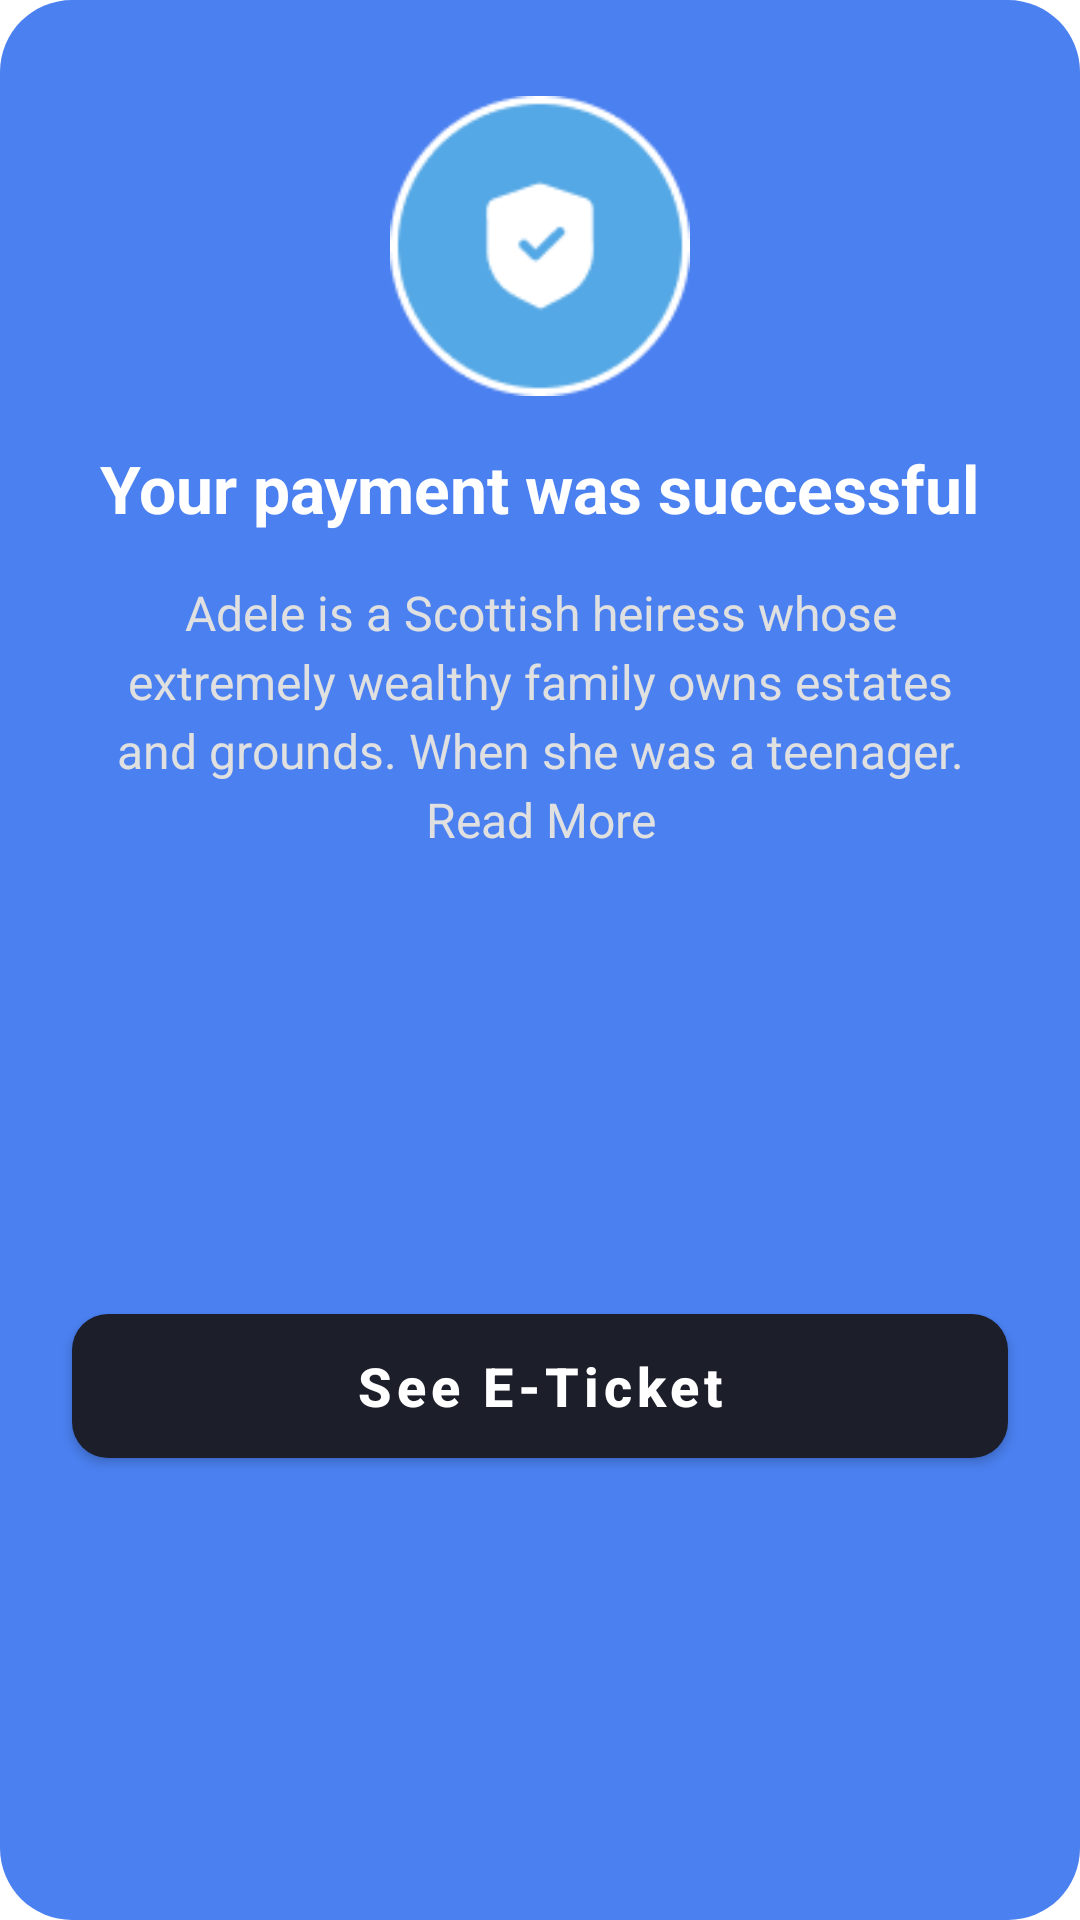

Reconstruct the res/layout file that produces this screen, plus the resources it refers to.
<!-- AndroidManifest.xml: application theme AppTheme -->
<!-- res/layout/dialog_payment_success.xml -->
<?xml version="1.0" encoding="utf-8"?>
<androidx.constraintlayout.widget.ConstraintLayout
    xmlns:android="http://schemas.android.com/apk/res/android"
    xmlns:app="http://schemas.android.com/apk/res-auto"
    android:layout_width="match_parent"
    android:layout_height="wrap_content"
    android:background="@drawable/dialog_rounded_background">

    <ImageView
        android:id="@+id/image_success_icon"
        android:layout_width="100dp"
        android:layout_height="100dp"
        android:layout_marginTop="32dp"
        android:src="@drawable/ic_success"
        app:layout_constraintEnd_toEndOf="parent"
        app:layout_constraintStart_toStartOf="parent"
        app:layout_constraintTop_toTopOf="parent" />

    <TextView
        android:id="@+id/text_success_title"
        android:layout_width="wrap_content"
        android:layout_height="wrap_content"
        android:layout_marginTop="16dp"
        android:text="Your payment was successful"
        android:textColor="@android:color/white"
        android:textSize="22sp"
        android:textStyle="bold"
        app:layout_constraintEnd_toEndOf="parent"
        app:layout_constraintStart_toStartOf="parent"
        app:layout_constraintTop_toBottomOf="@id/image_success_icon" />

    <TextView
        android:id="@+id/text_success_message"
        android:layout_width="0dp"
        android:layout_height="wrap_content"
        android:layout_marginStart="32dp"
        android:layout_marginTop="16dp"
        android:layout_marginEnd="32dp"
        android:gravity="center"
        android:lineSpacingExtra="4dp"
        android:text="Adele is a Scottish heiress whose extremely wealthy family owns estates and grounds. When she was a teenager. Read More"
        android:textColor="#E0E0E0"
        android:textSize="16sp"
        app:layout_constraintEnd_toEndOf="parent"
        app:layout_constraintStart_toStartOf="parent"
        app:layout_constraintTop_toBottomOf="@id/text_success_title" />

    <com.google.android.material.button.MaterialButton
        android:id="@+id/button_see_ticket"
        android:layout_width="0dp"
        android:layout_height="60dp"
        android:layout_marginStart="24dp"
        android:layout_marginTop="32dp"
        android:layout_marginEnd="24dp"
        android:layout_marginBottom="32dp"
        android:text="See E-Ticket"
        android:textAllCaps="false"
        android:textSize="18sp"
        android:textStyle="bold"
        app:backgroundTint="#1C1E2A"
        app:cornerRadius="12dp"
        app:layout_constraintBottom_toBottomOf="parent"
        app:layout_constraintEnd_toEndOf="parent"
        app:layout_constraintStart_toStartOf="parent"
        app:layout_constraintTop_toBottomOf="@id/text_success_message" />

</androidx.constraintlayout.widget.ConstraintLayout>
<!-- resources referenced by this layout -->
<resources>
  <!-- drawable dialog_rounded_background (drawable) -->
  <?xml version="1.0" encoding="utf-8"?>
  <shape xmlns:android="http://schemas.android.com/apk/res/android">
      <solid android:color="#4A80F0" /> <corners
      android:radius="24dp"
      />
  </shape>
  <!-- drawable ic_success: png bitmap (drawable, 3351 bytes) -->
  <style name="AppTheme" parent="Theme.MaterialComponents.DayNight.NoActionBar">
          
          <item name="android:statusBarColor">@android:color/transparent</item>
          <item name="android:windowDrawsSystemBarBackgrounds">true</item>
  
          
          <item name="android:windowLightStatusBar">true</item>
      </style>
</resources>
